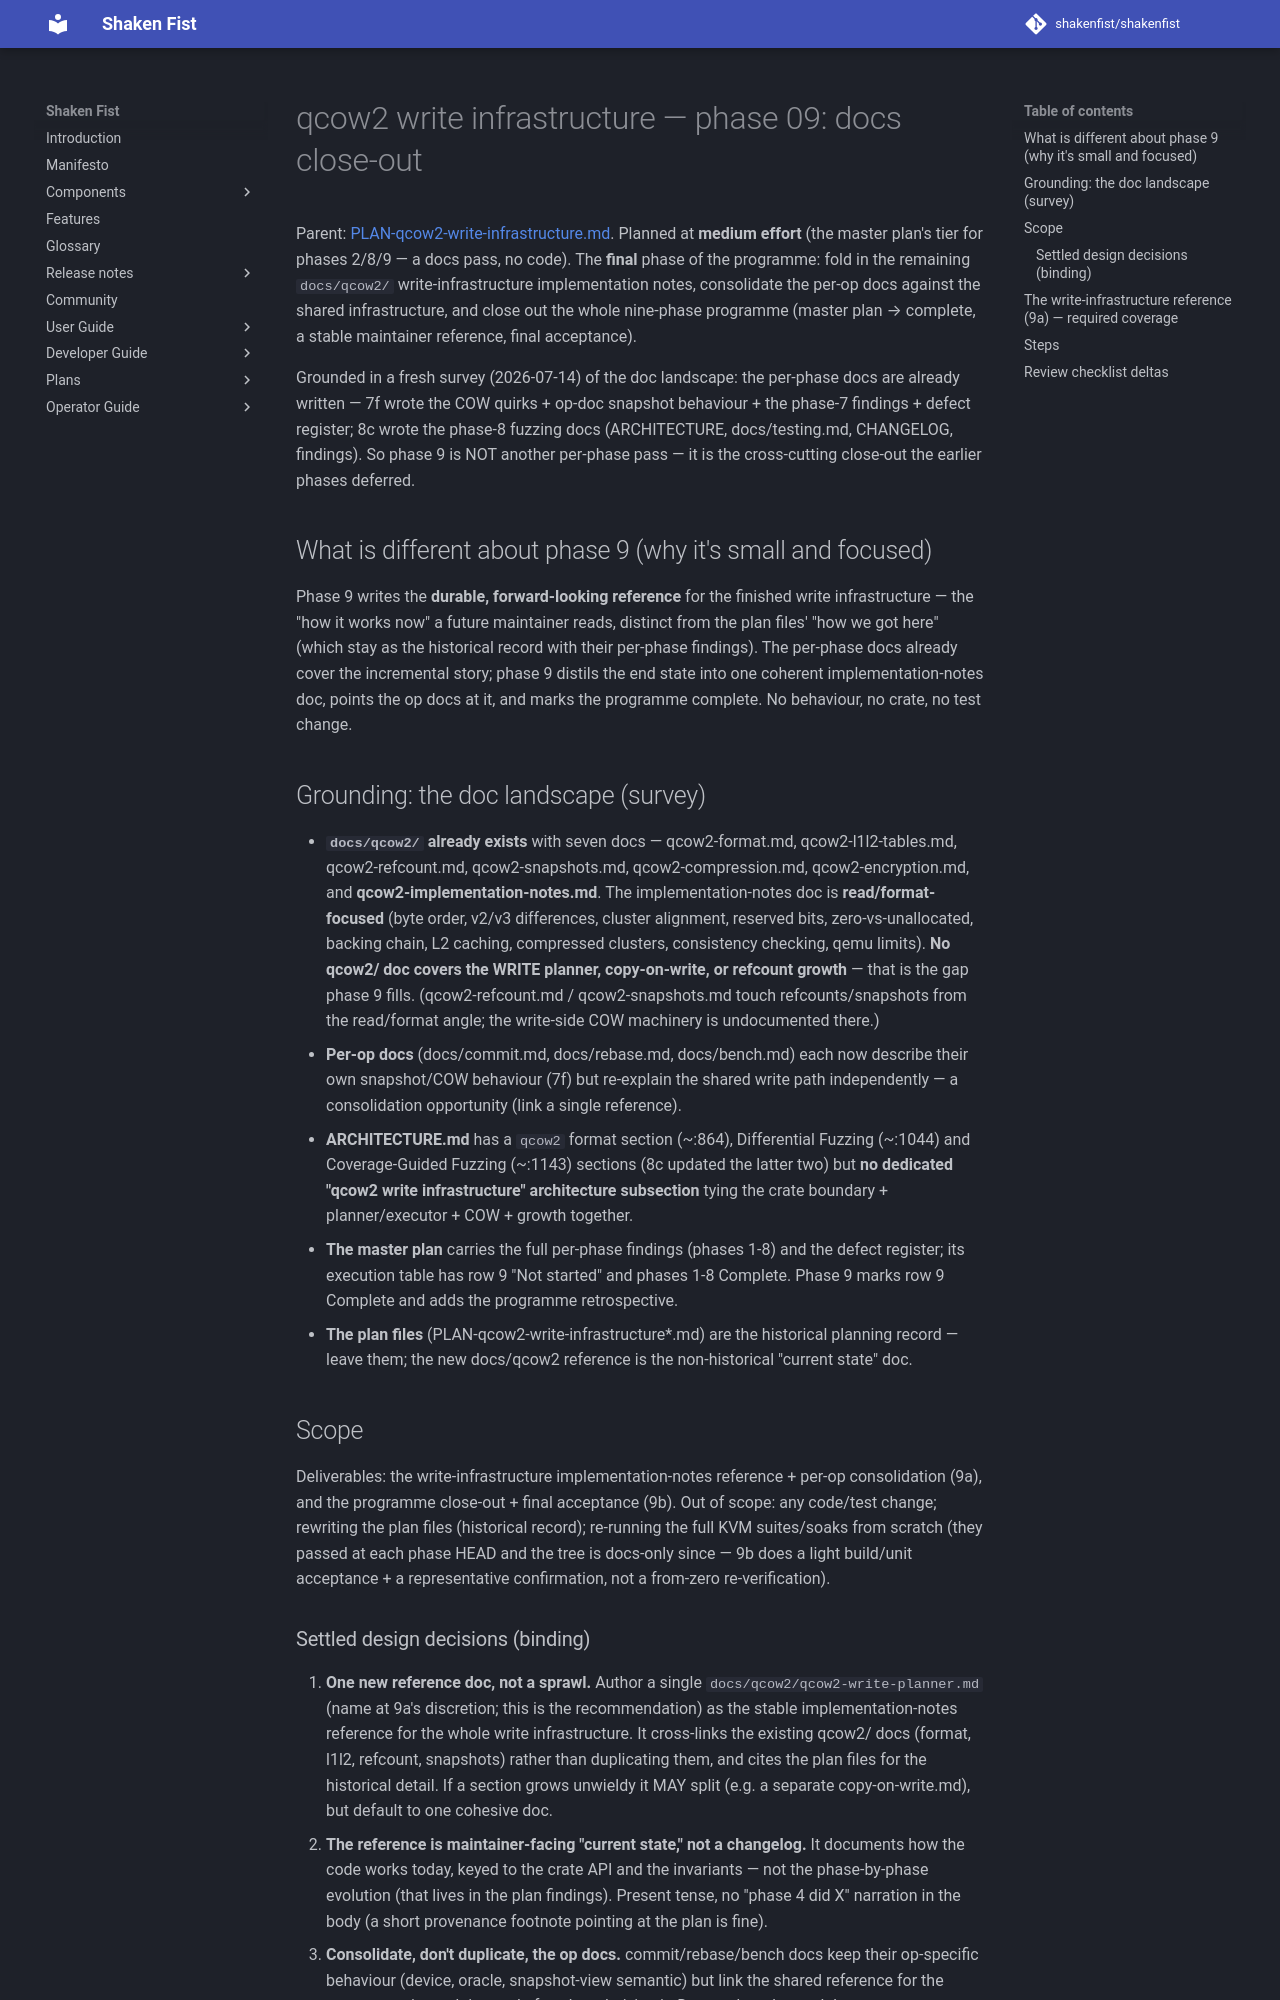

repository: shakenfist/shakenfist · page: components/instar/plans/PLAN-qcow2-write-infrastructure-phase-09-docs/index.html · generator: mkdocs

# qcow2 write infrastructure — phase 09: docs close-out

Parent:
[PLAN-qcow2-write-infrastructure.md](/components/instar/plans/PLAN-qcow2-write-infrastructure/).
Planned at **medium effort** (the master plan's tier for phases 2/8/9 —
a docs pass, no code). The **final** phase of the programme: fold in the
remaining `docs/qcow2/` write-infrastructure implementation notes,
consolidate the per-op docs against the shared infrastructure, and close
out the whole nine-phase programme (master plan → complete, a stable
maintainer reference, final acceptance).

Grounded in a fresh survey (2026-07-14) of the doc landscape: the
per-phase docs are already written — 7f wrote the COW quirks + op-doc
snapshot behaviour + the phase-7 findings + defect register; 8c wrote
the phase-8 fuzzing docs (ARCHITECTURE, docs/testing.md, CHANGELOG,
findings). So phase 9 is NOT another per-phase pass — it is the
cross-cutting close-out the earlier phases deferred.

## What is different about phase 9 (why it's small and focused)

Phase 9 writes the **durable, forward-looking reference** for the
finished write infrastructure — the "how it works now" a future
maintainer reads, distinct from the plan files' "how we got here"
(which stay as the historical record with their per-phase findings). The
per-phase docs already cover the incremental story; phase 9 distils the
end state into one coherent implementation-notes doc, points the op docs
at it, and marks the programme complete. No behaviour, no crate, no test
change.

## Grounding: the doc landscape (survey)

* **`docs/qcow2/` already exists** with seven docs — qcow2-format.md,
  qcow2-l1l2-tables.md, qcow2-refcount.md, qcow2-snapshots.md,
  qcow2-compression.md, qcow2-encryption.md, and
  **qcow2-implementation-notes.md**. The implementation-notes doc is
  **read/format-focused** (byte order, v2/v3 differences, cluster
  alignment, reserved bits, zero-vs-unallocated, backing chain, L2
  caching, compressed clusters, consistency checking, qemu limits). **No
  qcow2/ doc covers the WRITE planner, copy-on-write, or refcount
  growth** — that is the gap phase 9 fills. (qcow2-refcount.md /
  qcow2-snapshots.md touch refcounts/snapshots from the read/format
  angle; the write-side COW machinery is undocumented there.)
* **Per-op docs** (docs/commit.md, docs/rebase.md, docs/bench.md) each
  now describe their own snapshot/COW behaviour (7f) but re-explain the
  shared write path independently — a consolidation opportunity (link a
  single reference).
* **ARCHITECTURE.md** has a `qcow2` format section (~:864), Differential
  Fuzzing (~:1044) and Coverage-Guided Fuzzing (~:1143) sections (8c
  updated the latter two) but **no dedicated "qcow2 write infrastructure"
  architecture subsection** tying the crate boundary + planner/executor +
  COW + growth together.
* **The master plan** carries the full per-phase findings (phases 1-8)
  and the defect register; its execution table has row 9 "Not started"
  and phases 1-8 Complete. Phase 9 marks row 9 Complete and adds the
  programme retrospective.
* **The plan files** (PLAN-qcow2-write-infrastructure*.md) are the
  historical planning record — leave them; the new docs/qcow2 reference
  is the non-historical "current state" doc.

## Scope

Deliverables: the write-infrastructure implementation-notes reference +
per-op consolidation (9a), and the programme close-out + final
acceptance (9b). Out of scope: any code/test change; rewriting the plan
files (historical record); re-running the full KVM suites/soaks from
scratch (they passed at each phase HEAD and the tree is docs-only since —
9b does a light build/unit acceptance + a representative confirmation,
not a from-zero re-verification).
